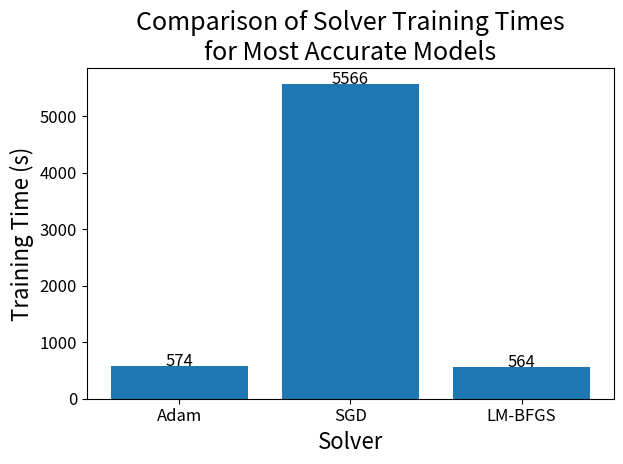

Recreate this plot in Python.
import matplotlib
import matplotlib.pyplot as plt
import numpy as np


plt.rcParams.update({'font.size': 12})

def validationVsTesting_tree():
    # Grouped bar for validation vs testing:
    labels       = ["tree1", "tree2", "tree3", "tree4"]
    validationF1 = [0.61, 0.64, 0.67, 0.67]
    testingF1    = [0.63, 0.66, 0.70, 0.69]
    x            = np.arange(len(labels))
    width        = 0.25

    fig, ax = plt.subplots()
    rects1  = ax.bar(x - width/2, validationF1, width, label="Validation")
    rects2  = ax.bar(x + width/2, testingF1, width, label="Testing")

    ax.set_ylabel("Macro Average F1 Score", fontsize=16)
    ax.set_xlabel("Model", fontsize=16)
    ax.set_title("Comparison of Validation and Testing Scores", fontsize=18)
    ax.set_xticks(x)
    ax.set_xticklabels(labels) # fontsize=default
    ax.legend()

    ax.bar_label(rects1, padding=3)
    ax.bar_label(rects2, padding=3)

    fig.tight_layout()

    plt.show()


def activationFunctions_accuracy():
    # Grouped bar for validation vs testing:
    labels       = ["relu", "tanh", "logistic"]
    mean         = [0.714, 0.674, 0.676]
    best         = [0.727, 0.68, 0.708]
    x            = np.arange(len(labels))
    width        = 0.33

    fig, ax = plt.subplots()
    rects1  = ax.bar(x - width/2, mean, width, label="Mean")
    rects2  = ax.bar(x + width/2, best, width, label="Most Accurate")

    ax.set_ylabel("Accuracy", fontsize=16)
    ax.set_xlabel("Activation Function", fontsize=16)
    ax.set_title("Comparison of Activation Function Training Scores", fontsize=18)
    ax.set_xticks(x)
    ax.set_xticklabels(labels) # fontsize=default
    ax.legend()

    plt.yticks(np.arange(0, 1.2, step=0.2))

    ax.bar_label(rects1, padding=3)
    ax.bar_label(rects2, padding=3)

    fig.tight_layout()

    plt.show() 


def activationFunctions_time():
    # Grouped bar for validation vs testing:
    labels       = ["relu", "tanh", "logistic"]
    mostAccurate = [602, 1256, 936]
    mean         = [58, 117, 140]
    x            = np.arange(len(labels))
    width        = 0.33

    fig, ax = plt.subplots()
    rects1  = ax.bar(x - width/2, mean, width, label="Mean")
    rects2  = ax.bar(x + width/2, mostAccurate, width, label="Most Accurate")

    ax.set_ylabel("Training Time (s)", fontsize=16)
    ax.set_xlabel("Activation Function", fontsize=16)
    ax.set_title("Comparison of Activation Function Training Times", fontsize=18)
    ax.set_xticks(x)
    ax.set_xticklabels(labels) # fontsize=default
    ax.legend()

    plt.yticks(np.arange(0, 1600, step=200))

    ax.bar_label(rects1, padding=3)
    ax.bar_label(rects2, padding=3)

    fig.tight_layout()

    plt.show()


def solvers_accuracy():
    # Grouped bar for validation vs testing:
    labels       = ["Adam", "SGD", "LM-BFGS"]
    mostAccurate = [0.728, 0.732, 0.729]
    mean         = [0.719, 0.708, 0.711]
    x            = np.arange(len(labels))
    width        = 0.33

    fig, ax = plt.subplots()
    rects1  = ax.bar(x - width/2, mean, width, label="Mean")
    rects2  = ax.bar(x + width/2, mostAccurate, width, label="Most Accurate")

    ax.set_ylabel("Accuracy", fontsize=16)
    ax.set_xlabel("Solver", fontsize=16)
    ax.set_title("Comparison of Solver Training Scores", fontsize=18)
    ax.set_xticks(x)
    ax.set_xticklabels(labels) # fontsize=default
    ax.legend()

    plt.yticks(np.arange(0.0, 1.2, step=0.2))

    ax.bar_label(rects1, padding=3)
    ax.bar_label(rects2, padding=3)

    fig.tight_layout()

    plt.show() 


def solvers_time():
    # Grouped bar for validation vs testing:
    labels       = ["Adam", "SGD", "LM-BFGS"]
    mostAccurate = [574, 5566, 564]
    #mean         = [58, 117, 140]
    x            = np.arange(len(labels))
    width        = 0.33

    plt.bar(labels, mostAccurate) 
    plt.xlabel("Solver", fontsize=16)
    plt.ylabel("Training Time (s)", fontsize=16)
    plt.title("Comparison of Solver Training Times\nfor Most Accurate Models", fontsize=18)
    for index, data in enumerate(mostAccurate):
        plt.text(x=index, y=data+1, s=f"{data}", ha="center")
    plt.tight_layout()    
    #fig, ax = plt.subplots()
    #rects1  = ax.bar(x - width/2, mean, width, label="Mean")
    # rects2  = ax.bar(x + width/2, mostAccurate, width)

    # ax.set_ylabel("Training Time (s)", fontsize=16)
    # ax.set_xlabel("Solver", fontsize=16)
    # ax.set_title("Comparison of Solver Training Times\nfor Most Accurate Models", fontsize=18)
    # ax.set_xticks(x)
    # ax.set_xticklabels(labels) # fontsize=default
    # ax.legend()

    # plt.yticks(np.arange(0, 6001, step=1000))

    #ax.bar_label(rects1, padding=3)
    #ax.bar_label(rects2, padding=1)

    #fig.tight_layout()

    plt.show() 



def executionTimes(): # 14100 training tweets, 11280 for training, 2820 validation
    featureNumbers = [5, 15, 15, 35, 45, 55, 65, 75, 85, 95, 105, 115, 125, 135, 145, 155, 165, 175, 185, 195]
    #times          = [1.09,2.83,5.12,5.27,5.51,8.26,6.43,7.21,8.12,8.87,9.92,10.93,11.67,12.76,13.66,14.76,15.84,23.17,27.93,26.04] # 3200 features
    times           = [0.58,1.27,2.21,3.01,4.51,8.05,7.69,8.68,9.62,10.94,12.79,13.48,14.3,15.95,16.97,18.27,19.03,20.67,22.11,25.69] # 1600 features

    plt.plot(featureNumbers, times)
    plt.title("Training Times of Random Forests \n With 1600 Features", fontsize=18)
    plt.xlabel("Number of Trees", fontsize=16)
    plt.ylabel("Time to Train (Seconds)", fontsize=16)
    plt.yticks(np.arange(0, 28, step=4))
    #plt.xticks(np.arange(50, 2000, step=50))
    plt.show()


solvers_time()
